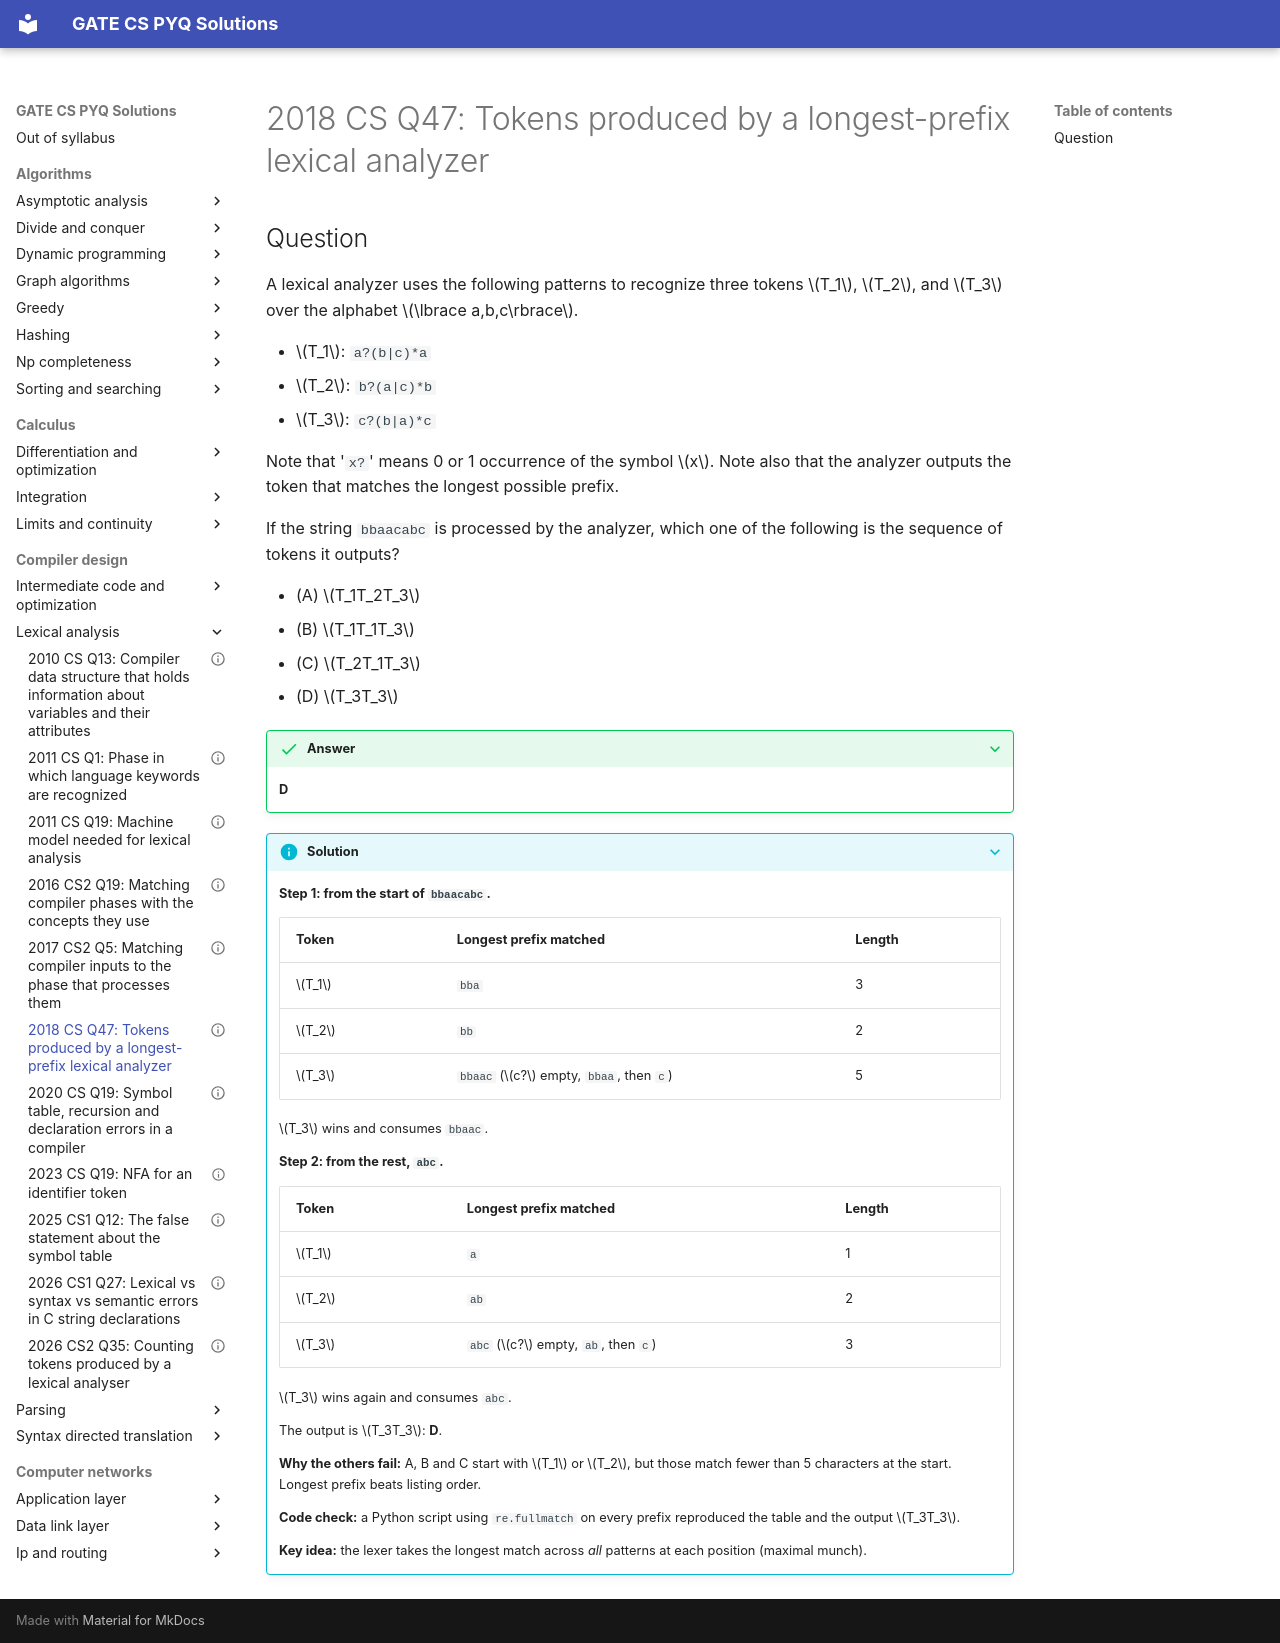

repository: saheenusman/GATE-PYQs · page: compiler-design/lexical-analysis/2018-set1-q47/index.html · generator: mkdocs

---
title: "2018 CS Q47: Tokens produced by a longest-prefix lexical analyzer"
year: 2018
set: 1
paper: CS
q_no: 47
subject: compiler-design
topic: lexical-analysis
also: []
marks: 2
type: MCQ
official_answer: "D"
status: verified
---

# 2018 CS Q47: Tokens produced by a longest-prefix lexical analyzer

## Question

A lexical analyzer uses the following patterns to recognize three tokens $T_1$, $T_2$, and $T_3$ over the alphabet $\lbrace a,b,c\rbrace$.

- $T_1$: `a?(b|c)*a`
- $T_2$: `b?(a|c)*b`
- $T_3$: `c?(b|a)*c`

Note that '`x?`' means 0 or 1 occurrence of the symbol $x$. Note also that the analyzer outputs the token that matches the longest possible prefix.

If the string `bbaacabc` is processed by the analyzer, which one of the following is the sequence of tokens it outputs?

- (A) $T_1T_2T_3$
- (B) $T_1T_1T_3$
- (C) $T_2T_1T_3$
- (D) $T_3T_3$

<details class="success" markdown="1">
<summary>Answer</summary>

**D**

</details>

<details class="info" markdown="1">
<summary>Solution</summary>

**Step 1: from the start of `bbaacabc`.**

| Token | Longest prefix matched | Length |
|---|---|---|
| $T_1$ | `bba` | 3 |
| $T_2$ | `bb` | 2 |
| $T_3$ | `bbaac` ($c?$ empty, `bbaa`, then `c`) | 5 |

$T_3$ wins and consumes `bbaac`.

**Step 2: from the rest, `abc`.**

| Token | Longest prefix matched | Length |
|---|---|---|
| $T_1$ | `a` | 1 |
| $T_2$ | `ab` | 2 |
| $T_3$ | `abc` ($c?$ empty, `ab`, then `c`) | 3 |

$T_3$ wins again and consumes `abc`.

The output is $T_3T_3$: **D**.

**Why the others fail:** A, B and C start with $T_1$ or $T_2$, but those match fewer than 5 characters at the start. Longest prefix beats listing order.

**Code check:** a Python script using `re.fullmatch` on every prefix reproduced the table and the output $T_3T_3$.

**Key idea:** the lexer takes the longest match across *all* patterns at each position (maximal munch).

</details>
